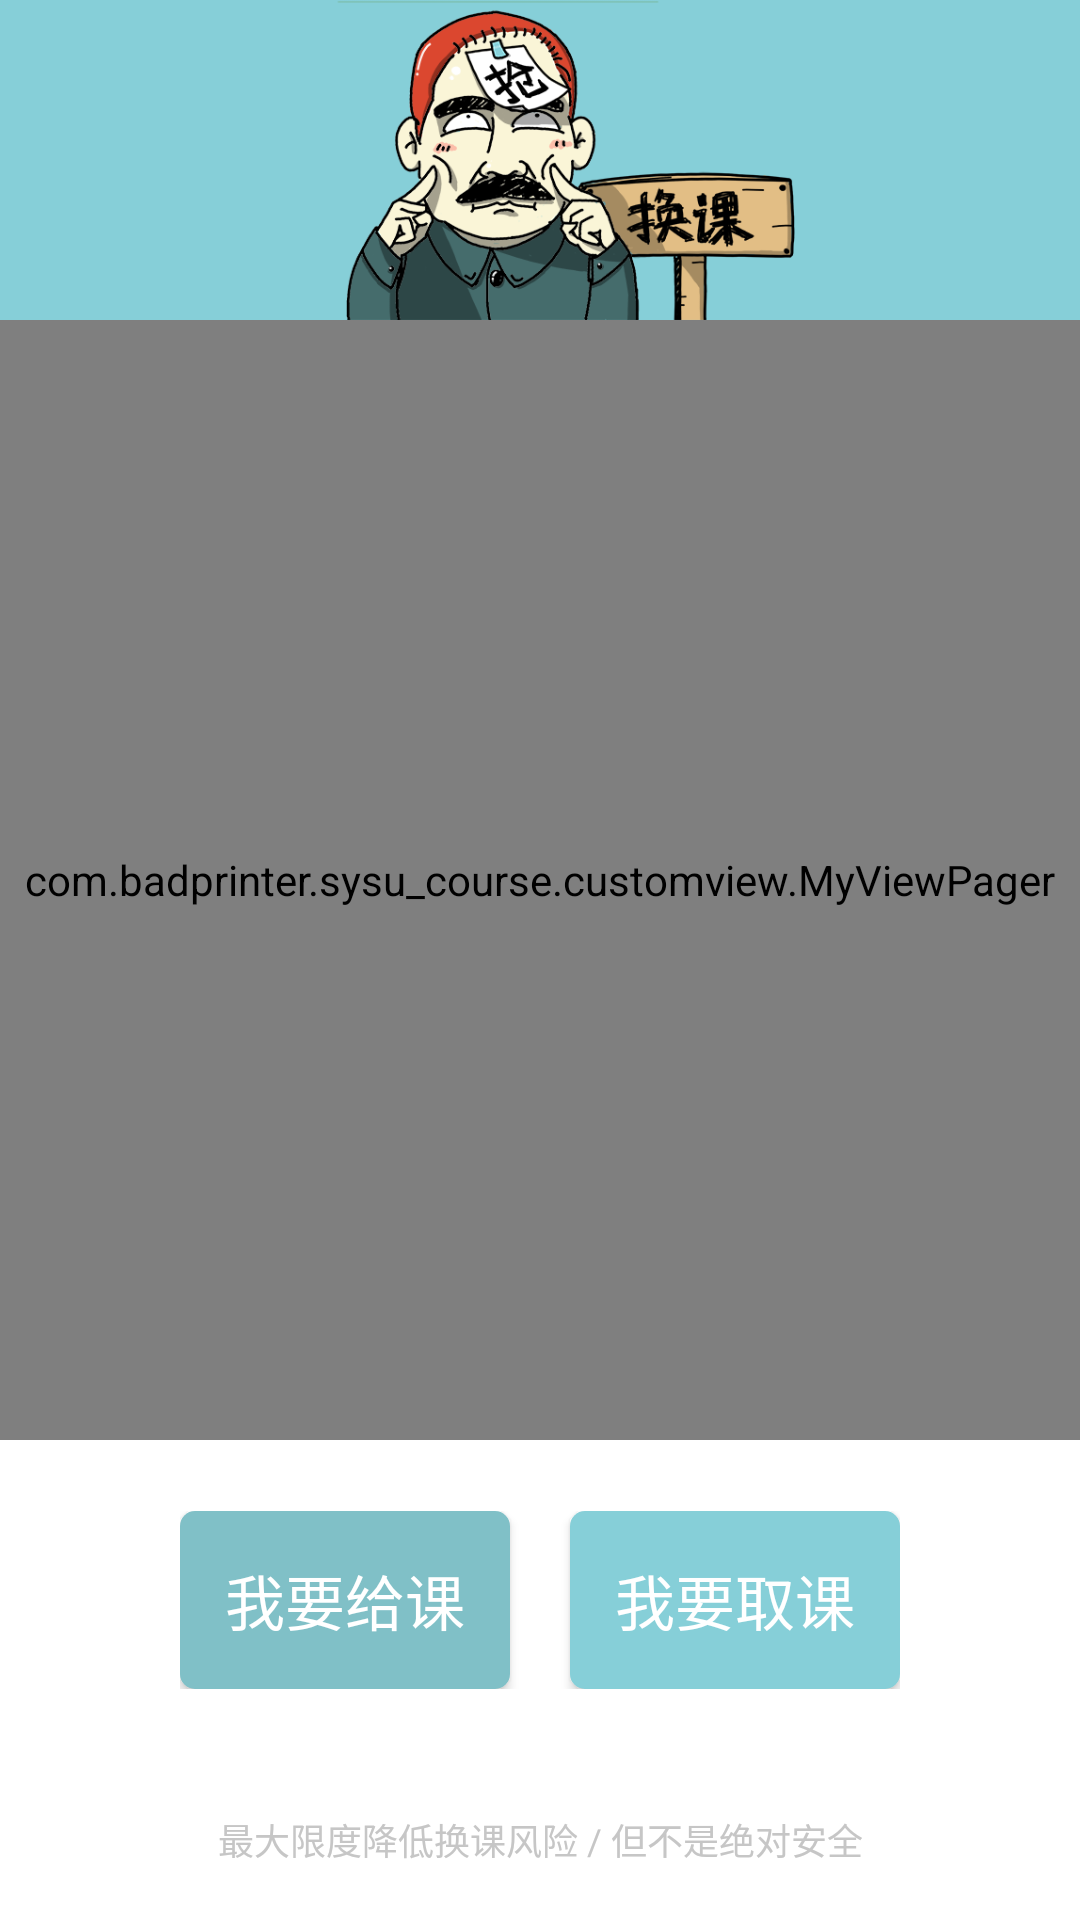

The Android layout XML behind this screen, and the referenced resources:
<!-- AndroidManifest.xml: application theme AppTheme -->
<!-- res/layout/activity_safe_exchange.xml -->
<LinearLayout xmlns:android="http://schemas.android.com/apk/res/android"
    xmlns:tools="http://schemas.android.com/tools" android:layout_width="match_parent"
    android:layout_height="match_parent"
    android:orientation="vertical"
    android:background="@color/qianbai"
    tools:context="com.badprinter.sysu_course.activity.SafeExchange">
    <RelativeLayout
        android:id="@+id/topLayout"
        android:layout_width="match_parent"
        android:layout_height="0dp"
        android:layout_weight="2"
        android:background="@color/lanse">
        <ImageView
            android:id="@+id/logo"
            android:layout_width="wrap_content"
            android:layout_height="match_parent"
            android:src="@drawable/huanke"
            android:layout_alignParentLeft="true"
            android:layout_marginLeft="20dp"/>

    </RelativeLayout>


    <com.badprinter.sysu_course.customview.MyViewPager
        android:id="@+id/pager"
        android:layout_width="match_parent"
        android:layout_height="0dp"
        android:layout_weight="7"
        android:background="@color/qianbai">

    </com.badprinter.sysu_course.customview.MyViewPager>


    <RelativeLayout
        android:layout_width="match_parent"
        android:layout_height="0dp"
        android:layout_weight="2">
        <LinearLayout
            android:orientation="horizontal"
            android:layout_width="wrap_content"
            android:layout_height="wrap_content"
            android:layout_centerInParent="true">

            <Button
                android:id="@+id/geikeBt"
                android:text="我要给课"
                android:background="@drawable/round_bg_shenlan"
                style="@style/MyButton"
                android:textSize="@dimen/font_big"
                android:padding="15dp"/>
            <Button
                android:id="@+id/qukeBt"
                android:text="我要取课"
                android:background="@drawable/round_bt"
                style="@style/MyButton"
                android:layout_marginLeft="20dp"
                android:textSize="@dimen/font_big"
                android:padding="15dp"/>
        </LinearLayout>
    </RelativeLayout>

    <TextView
        android:text="最大限度降低换课风险 / 但不是绝对安全"
        android:layout_width="match_parent"
        android:layout_height="0dp"
        android:layout_weight="1"
        android:gravity="center"
        android:textSize="@dimen/font_small"
        android:textColor="@color/qianhui"/>

</LinearLayout>
<!-- resources referenced by this layout -->
<resources>
  <color name="lanse">#ff86cfd8</color>
  <color name="qianbai">#ffffffff</color>
  <color name="qianhui">#ffc6c6c6</color>
  <dimen name="font_big">20sp</dimen>
  <dimen name="font_small">12sp</dimen>
  <!-- drawable huanke: png bitmap (drawable, 107446 bytes) -->
  <!-- drawable round_bg_shenlan (drawable) -->
  <?xml version="1.0" encoding="utf-8"?>
  <shape
      android:shape="rectangle"
      xmlns:android="http://schemas.android.com/apk/res/android">
      <corners android:radius="5dp"/>
      <solid android:color="@color/shenlan"/>
  </shape>
  <!-- drawable round_bt (drawable) -->
  <?xml version="1.0" encoding="utf-8"?>
  <selector xmlns:android="http://schemas.android.com/apk/res/android">
      <item android:state_pressed="true">
          <shape android:shape="rectangle">
              <corners android:radius="5dp"/>
              <solid android:color="@color/shenlan"/>
          </shape>
      </item>
      <item android:state_pressed="false">
          <shape android:shape="rectangle">
              <corners android:radius="5dp"/>
              <solid android:color="@color/lanse"/>
          </shape>
      </item>
  </selector>
  <style name="MyButton">
          <item name="android:padding">10dp</item>
          <item name="android:background">@drawable/round_bt</item>
          <item name="android:textSize">@dimen/font_normal</item>
          <item name="android:textColor">@color/qianbai</item>
          <item name="android:layout_width">wrap_content</item>
          <item name="android:layout_height">wrap_content</item>
      </style>
  <style name="AppTheme" parent="Theme.AppCompat.Light.NoActionBar">
          
          <item name="android:windowIsTranslucent">true</item>
  
      </style>
  <color name="shenlan">#ff80c0c7</color>
  <dimen name="font_normal">16sp</dimen>
</resources>
